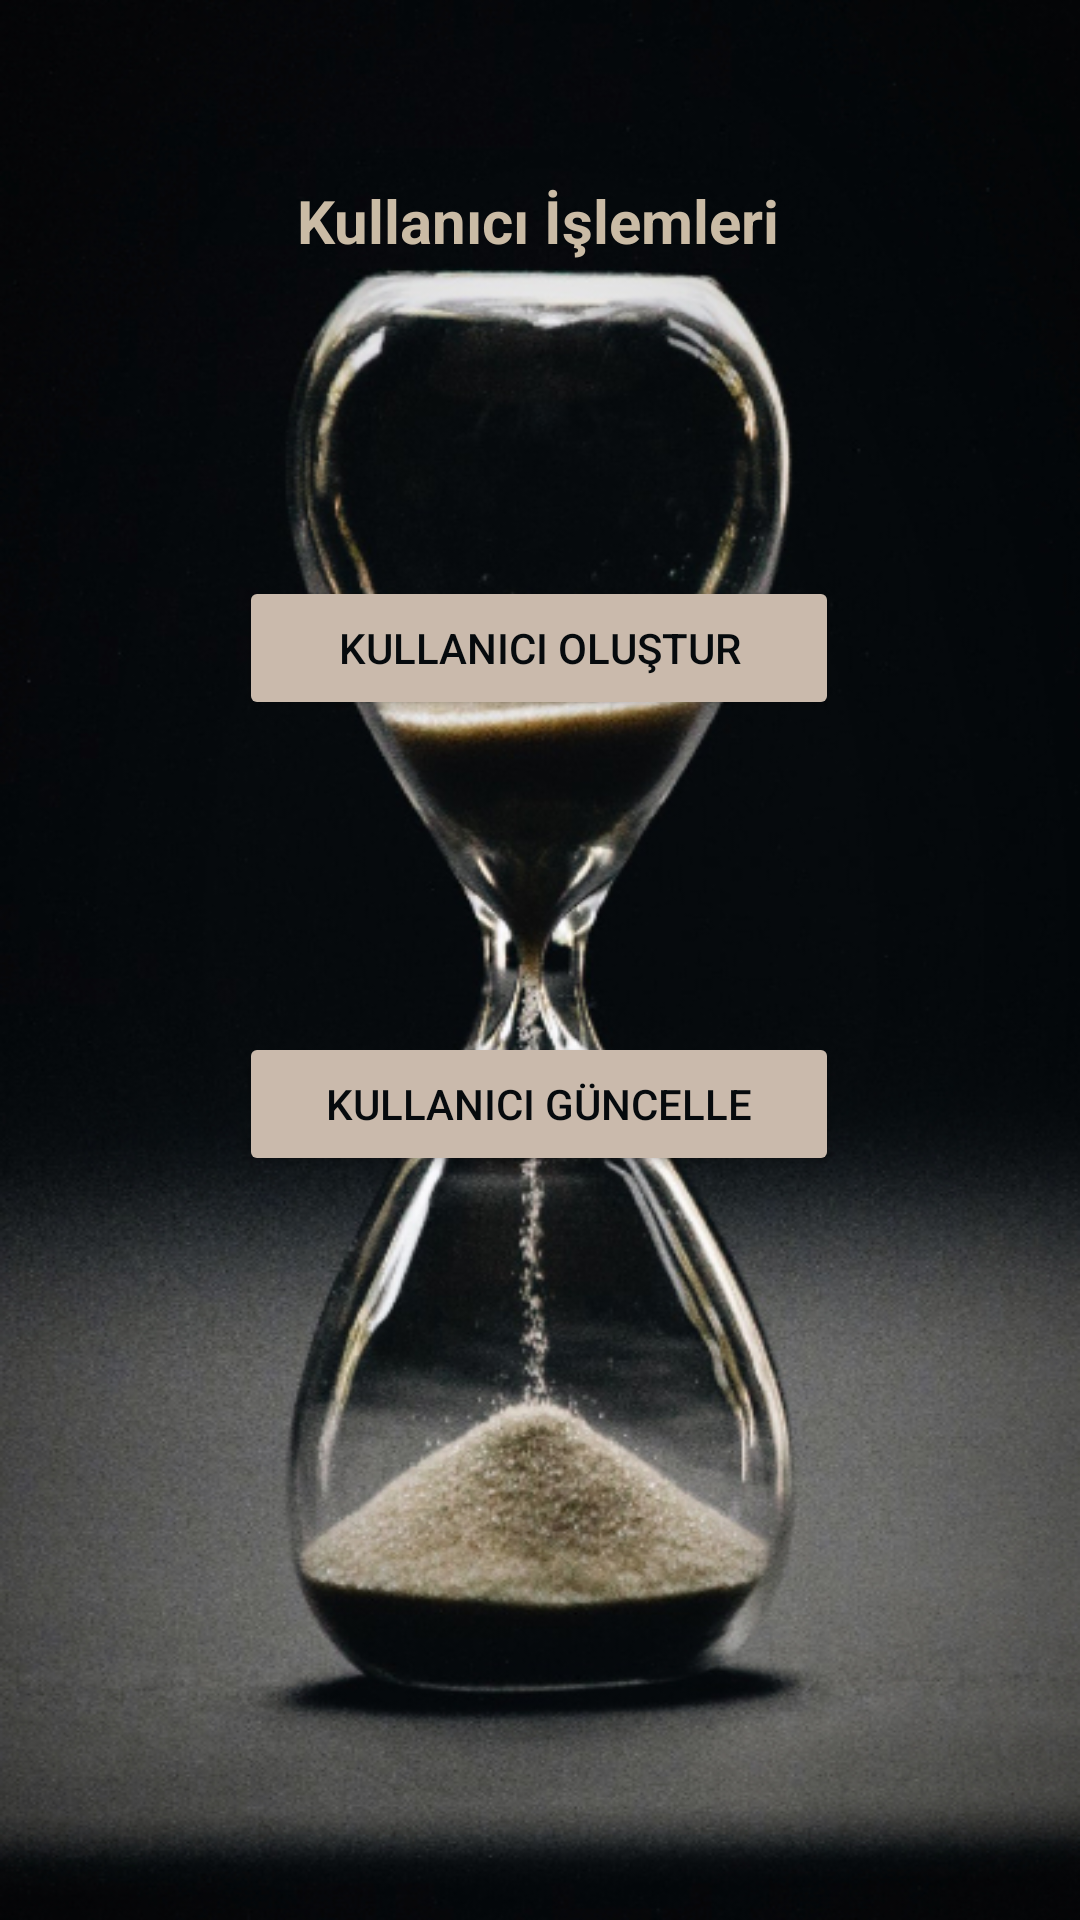

Write the Android layout XML for this screen, with the resource values it uses.
<!-- AndroidManifest.xml: application theme Theme.VardiyaUygulamasi -->
<!-- res/layout/activity_user_operations.xml -->
<?xml version="1.0" encoding="utf-8"?>
<androidx.constraintlayout.widget.ConstraintLayout xmlns:android="http://schemas.android.com/apk/res/android"
    xmlns:app="http://schemas.android.com/apk/res-auto"
    xmlns:tools="http://schemas.android.com/tools"
    android:layout_width="match_parent"
    android:layout_height="match_parent"
    android:background="@drawable/bakcgorund_2"
    tools:context=".admin.UserOperations">

    <TextView
        android:id="@+id/textView"
        android:layout_width="166dp"
        android:layout_height="wrap_content"
        android:layout_marginTop="60dp"
        android:text="Kullanıcı İşlemleri"
        android:textAlignment="center"
        android:textColor="#cabba5"
        android:textSize="20sp"
        android:textStyle="bold"
        app:layout_constraintEnd_toEndOf="parent"
        app:layout_constraintHorizontal_bias="0.497"
        app:layout_constraintStart_toStartOf="parent"
        app:layout_constraintTop_toTopOf="parent"
        tools:ignore="MissingConstraints" />

    <Button
        android:id="@+id/kullanici_guncelle"
        android:layout_width="200dp"
        android:layout_height="wrap_content"
        android:layout_marginBottom="248dp"
        android:backgroundTint="#cabaac"
        android:text="Kullanıcı Güncelle"
        android:textColor="#060a0d"
        app:layout_constraintBottom_toBottomOf="parent"
        app:layout_constraintEnd_toEndOf="parent"
        app:layout_constraintHorizontal_bias="0.497"
        app:layout_constraintStart_toStartOf="parent"
        app:rippleColor="#6e5731"
        tools:ignore="MissingConstraints" />

    <Button
        android:id="@+id/kullanici_olustur"
        android:layout_width="200dp"
        android:layout_height="wrap_content"
        android:layout_marginBottom="104dp"
        android:backgroundTint="#cabaac"
        android:text="Kullanıcı Oluştur"
        android:textColor="#060a0d"
        app:layout_constraintBottom_toTopOf="@+id/kullanici_guncelle"
        app:layout_constraintEnd_toEndOf="parent"
        app:layout_constraintHorizontal_bias="0.497"
        app:layout_constraintStart_toStartOf="parent"
        app:rippleColor="#6e5731"
        tools:ignore="MissingConstraints" />

</androidx.constraintlayout.widget.ConstraintLayout>
<!-- resources referenced by this layout -->
<resources>
  <!-- drawable bakcgorund_2: jpg bitmap (drawable, 220694 bytes) -->
  <style name="Theme.VardiyaUygulamasi" parent="Base.Theme.VardiyaUygulamasi" />
  <style name="Base.Theme.VardiyaUygulamasi" parent="Theme.Material3.DayNight.NoActionBar">
          
          
      </style>
</resources>
